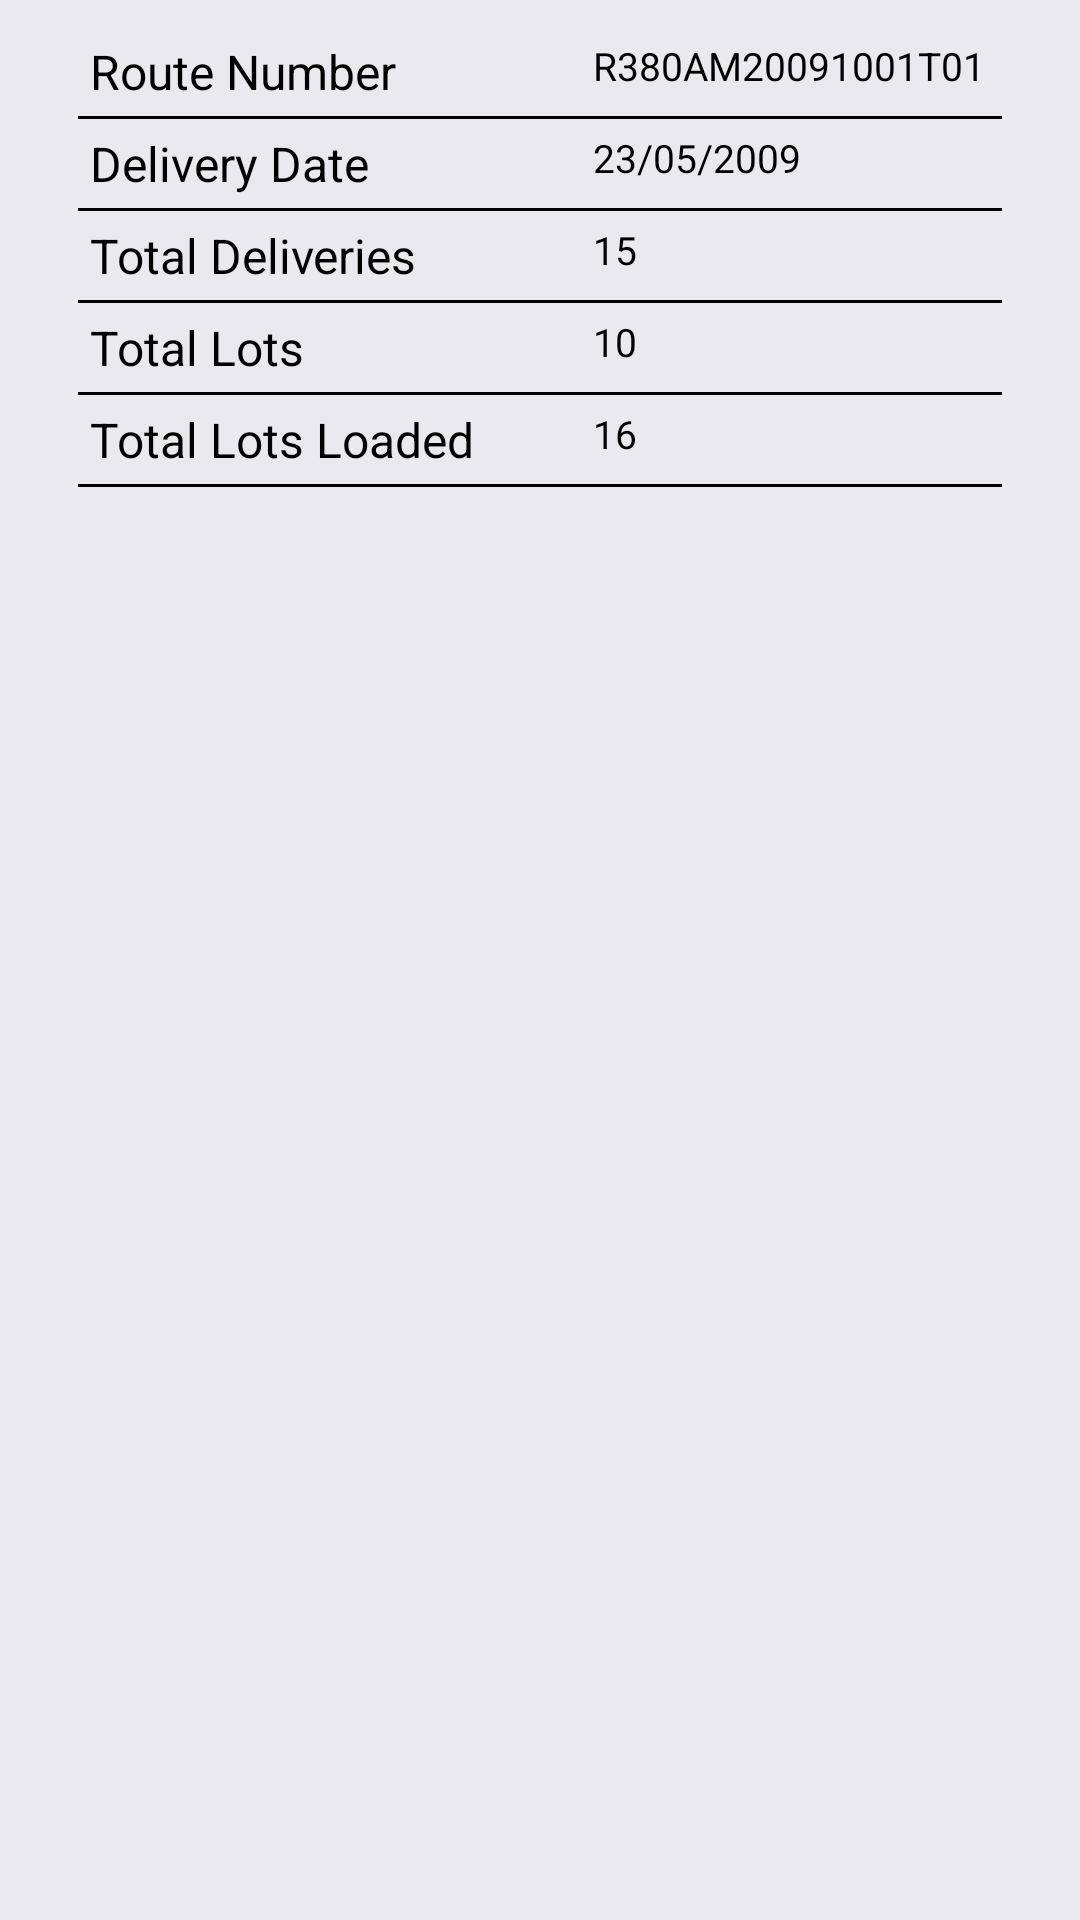

This screen was rendered from an Android layout file. Write that file and the resources it references.
<!-- AndroidManifest.xml: application theme Theme.JLP_Layouts -->
<!-- res/layout/layout_summary.xml -->
<?xml version="1.0" encoding="utf-8"?>
<androidx.constraintlayout.widget.ConstraintLayout xmlns:android="http://schemas.android.com/apk/res/android"
    xmlns:app="http://schemas.android.com/apk/res-auto"
    android:id="@+id/laySummaryContainer"
    android:layout_width="match_parent"
    android:layout_height="wrap_content"

    android:background="@color/color_light_gray"
    android:padding="@dimen/margin_padding_small">

    <include layout="@layout/layout_guideline_std" />

    <androidx.constraintlayout.widget.Guideline
        android:id="@+id/guidelineTwoParts"
        android:layout_width="wrap_content"
        android:layout_height="wrap_content"
        android:orientation="vertical"
        app:layout_constraintGuide_percent="0.54" />

    <androidx.constraintlayout.widget.Guideline
        android:id="@+id/guidelineRouteLeft"
        android:layout_width="wrap_content"
        android:layout_height="wrap_content"
        android:orientation="vertical"
        app:layout_constraintStart_toStartOf="@+id/guidelineLeft" />

    <androidx.constraintlayout.widget.Guideline
        android:id="@+id/guidelineRouteRight"
        android:layout_width="wrap_content"
        android:layout_height="wrap_content"
        android:orientation="vertical"
        app:layout_constraintEnd_toEndOf="@+id/guidelineRight" />

    <TextView
        android:id="@+id/txtRouteNumberTitle"
        style="@style/text_views_cardTitle"
        android:layout_width="0dp"
        android:layout_height="wrap_content"
        android:text="@string/str_route_number"
        app:layout_constraintEnd_toEndOf="@id/guidelineTwoParts"
        app:layout_constraintStart_toStartOf="@+id/guidelineRouteLeft"
        app:layout_constraintTop_toTopOf="parent" />


    <TextView
        android:id="@+id/txtRouteNumberValue"
        style="@style/text_views_cardValue"
        android:layout_width="0dp"
        android:layout_height="wrap_content"
        android:text="@string/dummy_route_number"
        app:layout_constraintEnd_toEndOf="@+id/guidelineRouteRight"
        app:layout_constraintStart_toStartOf="@id/guidelineTwoParts"
        app:layout_constraintTop_toTopOf="parent" />

    <View
        android:id="@+id/divider1"
        style="@style/style_views_divider_black"

        android:layout_width="0dp"
        app:layout_constraintEnd_toEndOf="@+id/guidelineRight"
        app:layout_constraintStart_toStartOf="@+id/guidelineLeft"
        app:layout_constraintTop_toBottomOf="@+id/txtRouteNumberTitle" />


    <TextView
        android:id="@+id/txtDeliveryDateTitle"
        style="@style/text_views_cardTitle"
        android:layout_width="0dp"
        android:layout_height="wrap_content"
        android:text="@string/str_delivery_date"
        app:layout_constraintEnd_toEndOf="@id/guidelineTwoParts"
        app:layout_constraintStart_toStartOf="@+id/guidelineRouteLeft"
        app:layout_constraintTop_toBottomOf="@+id/divider1" />


    <TextView
        android:id="@+id/txtDeliveryDateValue"
        style="@style/text_views_cardValue"
        android:layout_width="0dp"
        android:layout_height="wrap_content"
        android:text="@string/dummy_delivery_date"
        app:layout_constraintEnd_toEndOf="@+id/guidelineRouteRight"
        app:layout_constraintStart_toStartOf="@id/guidelineTwoParts"
        app:layout_constraintTop_toTopOf="@+id/txtDeliveryDateTitle" />

    <View
        android:id="@+id/divider2"
        style="@style/style_views_divider_black"

        android:layout_width="0dp"
        app:layout_constraintEnd_toEndOf="@+id/guidelineRight"
        app:layout_constraintStart_toStartOf="@+id/guidelineLeft"
        app:layout_constraintTop_toBottomOf="@+id/txtDeliveryDateTitle" />


    <TextView
        android:id="@+id/txtTotalDeliveriesTitle"
        style="@style/text_views_cardTitle"
        android:layout_width="0dp"
        android:layout_height="wrap_content"
        android:text="@string/str_total_deliveries"
        app:layout_constraintEnd_toEndOf="@id/guidelineTwoParts"
        app:layout_constraintStart_toStartOf="@+id/guidelineRouteLeft"
        app:layout_constraintTop_toBottomOf="@+id/divider2" />


    <TextView
        android:id="@+id/txTotalDeliveriesValue"
        style="@style/text_views_cardValue"
        android:layout_width="0dp"
        android:layout_height="wrap_content"
        android:text="@string/dummy_total_deliveries"
        app:layout_constraintEnd_toEndOf="@+id/guidelineRouteRight"
        app:layout_constraintStart_toStartOf="@id/guidelineTwoParts"
        app:layout_constraintTop_toTopOf="@+id/txtTotalDeliveriesTitle" />

    <View
        android:id="@+id/divider3"
        style="@style/style_views_divider_black"

        android:layout_width="0dp"
        app:layout_constraintEnd_toEndOf="@+id/guidelineRight"
        app:layout_constraintStart_toStartOf="@+id/guidelineLeft"
        app:layout_constraintTop_toBottomOf="@+id/txtTotalDeliveriesTitle" />


    <TextView
        android:id="@+id/txtTotalLotsTitle"
        style="@style/text_views_cardTitle"
        android:layout_width="0dp"
        android:layout_height="wrap_content"
        android:text="@string/str_total_lots"
        app:layout_constraintEnd_toEndOf="@id/guidelineTwoParts"
        app:layout_constraintStart_toStartOf="@+id/guidelineRouteLeft"
        app:layout_constraintTop_toBottomOf="@+id/divider3" />


    <TextView
        android:id="@+id/txTotalLotsValue"
        style="@style/text_views_cardValue"
        android:layout_width="0dp"
        android:layout_height="wrap_content"
        android:text="@string/dummy_total_lots"
        app:layout_constraintEnd_toEndOf="@+id/guidelineRouteRight"
        app:layout_constraintStart_toStartOf="@id/guidelineTwoParts"
        app:layout_constraintTop_toTopOf="@+id/txtTotalLotsTitle" />

    <View
        android:id="@+id/divider4"
        style="@style/style_views_divider_black"

        android:layout_width="0dp"
        app:layout_constraintEnd_toEndOf="@+id/guidelineRight"
        app:layout_constraintStart_toStartOf="@+id/guidelineLeft"
        app:layout_constraintTop_toBottomOf="@+id/txtTotalLotsTitle" />


    <TextView
        android:id="@+id/txtTotalLotsLoadedTitle"
        style="@style/text_views_cardTitle"
        android:layout_width="0dp"
        android:layout_height="wrap_content"
        android:text="Total Lots Loaded"
        app:layout_constraintEnd_toEndOf="@id/guidelineTwoParts"
        app:layout_constraintStart_toStartOf="@+id/guidelineRouteLeft"
        app:layout_constraintTop_toBottomOf="@+id/divider4" />


    <TextView
        android:id="@+id/txTotalLotsLoadedValue"
        style="@style/text_views_cardValue"
        android:layout_width="0dp"
        android:layout_height="wrap_content"
        android:text="@string/dummy_total_lots_loaded"
        app:layout_constraintEnd_toEndOf="@+id/guidelineRouteRight"
        app:layout_constraintStart_toStartOf="@id/guidelineTwoParts"
        app:layout_constraintTop_toTopOf="@+id/txtTotalLotsLoadedTitle" />

    <View
        android:id="@+id/divider5"
        style="@style/style_views_divider_black"

        android:layout_width="0dp"
        app:layout_constraintEnd_toEndOf="@+id/guidelineRight"
        app:layout_constraintStart_toStartOf="@+id/guidelineLeft"
        app:layout_constraintTop_toBottomOf="@+id/txtTotalLotsLoadedTitle" />


</androidx.constraintlayout.widget.ConstraintLayout>
<!-- res/layout/layout_guideline_std.xml (included above) -->
<?xml version="1.0" encoding="utf-8"?>
<merge xmlns:android="http://schemas.android.com/apk/res/android"
    xmlns:app="http://schemas.android.com/apk/res-auto">

    <androidx.constraintlayout.widget.Guideline
        android:id="@+id/guidelineRight"
        android:layout_width="wrap_content"
        android:layout_height="wrap_content"
        android:orientation="vertical"
        app:layout_constraintGuide_percent="0.95" />

    <androidx.constraintlayout.widget.Guideline
        android:id="@+id/guidelineLeft"
        android:layout_width="wrap_content"
        android:layout_height="wrap_content"
        android:orientation="vertical"
        app:layout_constraintGuide_percent="0.05" />

    <androidx.constraintlayout.widget.Guideline
        android:id="@+id/guidelineTop"
        android:layout_width="wrap_content"
        android:layout_height="wrap_content"
        android:orientation="horizontal"
        app:layout_constraintGuide_percent="0.05" />

    <androidx.constraintlayout.widget.Guideline
        android:id="@+id/guidelineBottom"
        android:layout_width="wrap_content"
        android:layout_height="wrap_content"
        android:orientation="horizontal"
        app:layout_constraintGuide_percent="0.98" />

</merge>
<!-- resources referenced by this layout -->
<resources>
  <color name="color_light_gray">@color/box_stroke</color>
  <dimen name="margin_padding_small">9dp</dimen>
  <string name="dummy_delivery_date">23/05/2009</string>
  <string name="dummy_route_number">R380AM20091001T01</string>
  <string name="dummy_total_deliveries">15</string>
  <string name="dummy_total_lots">10</string>
  <string name="dummy_total_lots_loaded">16</string>
  <string name="str_delivery_date">Delivery Date</string>
  <string name="str_route_number">Route Number</string>
  <string name="str_total_deliveries">Total Deliveries</string>
  <string name="str_total_lots">Total Lots</string>
  <style name="style_views_divider_black">
          <item name="android:textColor">@color/text</item>
          <item name="android:textSize">@dimen/material_text_subhead</item>
          <item name="android:padding">@dimen/margin_padding_tiny</item>
          <item name="android:lines">1</item>
          <item name="android:maxLines">1</item>
          <item name="android:text" />
          <item name="android:background">@color/black</item>
          <item name="android:layout_height">1dp</item>
      </style>
  <style name="text_views_cardTitle">
          <item name="android:textColor">@color/text</item>
          <item name="android:textSize">@dimen/material_text_subhead</item>
          <item name="android:padding">@dimen/margin_padding_tiny</item>
  
          <item name="android:lines">1</item>
          <item name="android:maxLines">2</item>
          <item name="android:gravity">center_vertical</item>
  
      </style>
  <style name="text_views_cardValue">
          <item name="android:textColor">@color/text</item>
          <item name="android:textSize">@dimen/material_text_body2</item>
          <item name="android:padding">@dimen/margin_padding_tiny</item>
          <item name="android:lines">1</item>
          <item name="android:maxLines">2</item>
          <item name="android:gravity">center_vertical</item>
  
      </style>
  <style name="Theme.JLP_Layouts" parent="Theme.MaterialComponents.DayNight.DarkActionBar">
          
          <item name="colorPrimary">@color/purple_500</item>
          <item name="colorPrimaryVariant">@color/teal_700</item>
          <item name="colorOnPrimary">@color/white</item>
          
          <item name="colorSecondary">@color/black</item>
          <item name="colorSecondaryVariant">@color/teal_700</item>
          <item name="colorOnSecondary">@color/black</item>
          
          <item name="android:statusBarColor" tools:targetApi="l">?attr/colorPrimaryVariant</item>
          
      </style>
  <color name="box_stroke">#EAEAEE</color>
  <color name="text">#FF000000</color>
  <dimen name="material_text_subhead">16sp</dimen>
  <dimen name="margin_padding_tiny">4dp</dimen>
  <color name="black">#FF000000</color>
  <dimen name="material_text_body2">13sp</dimen>
  <color name="purple_500">#000000</color>
  <color name="teal_700">@color/black</color>
  <color name="white">#FFFFFFFF</color>
</resources>
